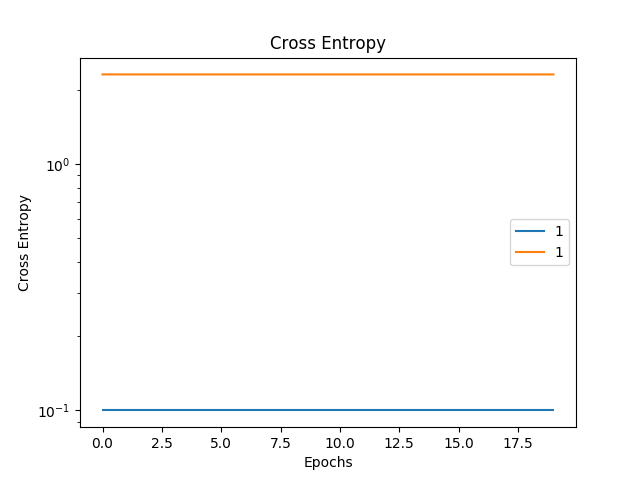

Data behind this chart, as committed beside it:
, 1
0, 2.304
1, 2.303
2, 2.303
3, 2.304
4, 2.303
5, 2.303
6, 2.304
7, 2.303
8, 2.303
9, 2.304
10, 2.303
11, 2.303
12, 2.303
13, 2.303
14, 2.303
15, 2.303
16, 2.303
17, 2.303
18, 2.303
19, 2.303
